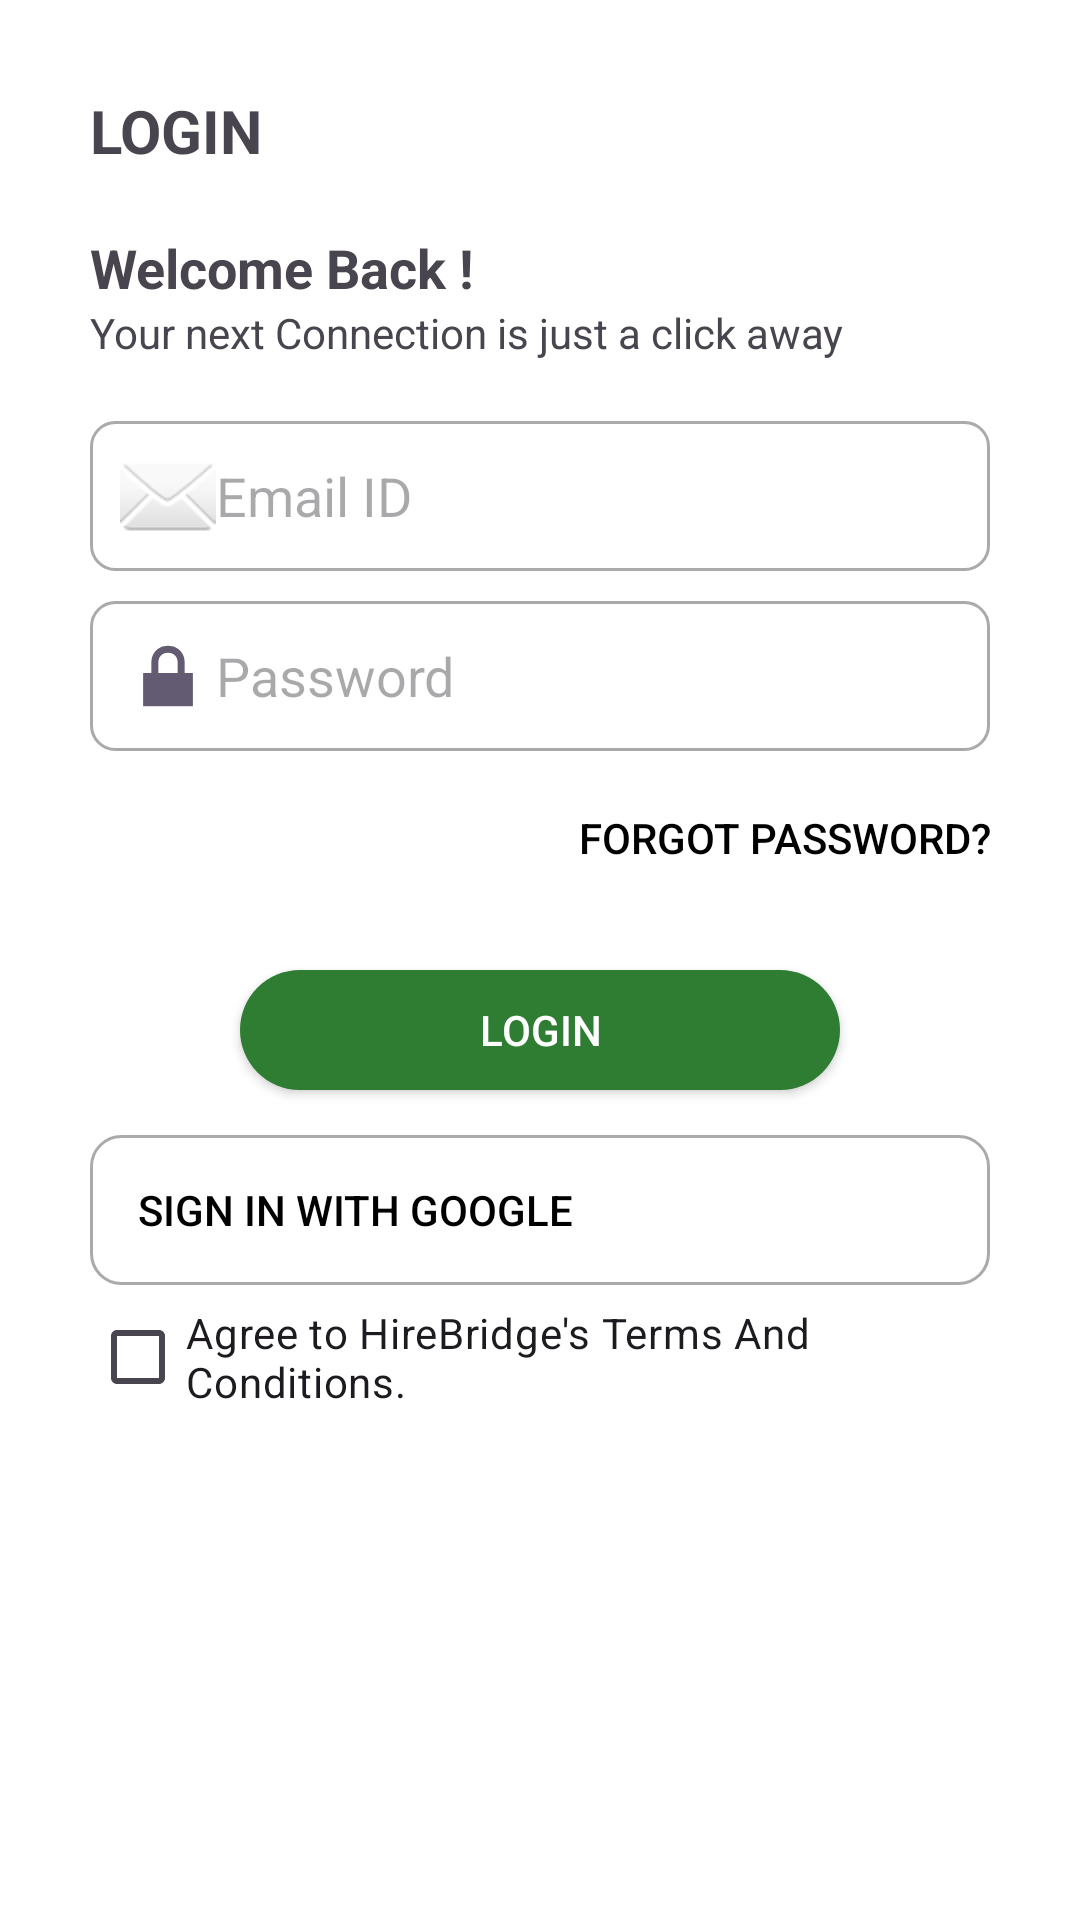

Write the Android layout XML for this screen, with the resource values it uses.
<!-- AndroidManifest.xml: application theme Theme.HireBridge -->
<!-- res/layout/activity_login.xml -->
<?xml version="1.0" encoding="utf-8"?>
<ScrollView xmlns:android="http://schemas.android.com/apk/res/android"
    android:layout_width="match_parent"
    android:layout_height="match_parent"
    xmlns:app="http://schemas.android.com/apk/res-auto"
    android:background="@android:color/white"
    android:padding="30dp">

    <LinearLayout
        android:layout_width="match_parent"
        android:layout_height="wrap_content"
        android:orientation="vertical">

        
        <TextView
            android:layout_width="wrap_content"
            android:layout_height="wrap_content"
            android:text="LOGIN"
            android:textStyle="bold"
            android:textSize="20sp"
            android:layout_marginBottom="20dp" />

        
        <TextView
            android:layout_width="wrap_content"
            android:layout_height="wrap_content"
            android:text="Welcome Back !"
            android:textStyle="bold"
            android:textSize="18sp"/>

        <TextView
            android:layout_width="wrap_content"
            android:layout_height="wrap_content"
            android:text="Your next Connection is just a click away"
            android:textSize="14sp"
            android:layout_marginBottom="20dp"/>

        
        <EditText
            android:id="@+id/etEmail"
            android:layout_width="match_parent"
            android:layout_height="50dp"
            android:hint="Email ID"
            android:drawableLeft="@android:drawable/ic_dialog_email"
            android:background="@drawable/edittext_bg"
            android:padding="10dp"
            android:inputType="textEmailAddress"/>

        
        <EditText
            android:id="@+id/etPassword"
            android:layout_width="match_parent"
            android:layout_height="50dp"
            android:hint="Password"
            android:drawableLeft="@android:drawable/ic_lock_lock"
            android:background="@drawable/edittext_bg"
            android:padding="10dp"
            android:layout_marginTop="10dp"
            android:inputType="textPassword"/>

        
        <Button
            android:id="@+id/btnForgotPassword"
            android:layout_width="wrap_content"
            android:layout_height="wrap_content"
            android:text="Forgot Password?"
            android:textColor="@color/black"
            android:background="@android:color/transparent"
            android:layout_marginTop="5dp"
            android:layout_gravity="end"
            android:paddingHorizontal="0dp"
            android:paddingVertical="0dp"
            android:textSize="14sp"
            android:foreground="?attr/selectableItemBackgroundBorderless"/>



        
        <Button
            android:id="@+id/btnLogin"
            android:layout_width="200dp"
            android:layout_height="40dp"
            android:text="LOGIN"
            android:textColor="@android:color/white"
            android:layout_gravity="center"
            android:layout_marginTop="20dp"
            android:background="@drawable/roundedbutton"
            android:backgroundTint="@null"
            app:backgroundTint="@null" />





        
        <com.google.android.material.button.MaterialButton
            android:id="@+id/btnGoogle"
            android:layout_width="match_parent"
            android:layout_height="50dp"
            android:background="@drawable/google_btn_bg"
            android:text="Sign in with Google"
            android:textColor="@android:color/black"
            android:gravity="center_vertical"
            android:paddingStart="16dp"
            android:paddingEnd="16dp"
            app:icon="@drawable/ic_google"
            app:iconGravity="start"
            app:iconPadding="8dp"
            app:iconTint="@null"
            app:backgroundTint="@null"
            app:rippleColor="@android:color/darker_gray"
            style="@style/Widget.AppCompat.Button.Borderless"
            android:layout_marginTop="15dp"/>


        
        <CheckBox
            android:id="@+id/cbTerms"
            android:layout_width="match_parent"
            android:layout_height="wrap_content"
            android:text="Agree to HireBridge's Terms And Conditions."/>

    </LinearLayout>
</ScrollView>
<!-- resources referenced by this layout -->
<resources>
  <color name="black">#FF000000</color>
  <!-- drawable edittext_bg (drawable) -->
  <?xml version="1.0" encoding="utf-8"?>
  <shape xmlns:android="http://schemas.android.com/apk/res/android"
      android:shape="rectangle">
  
      
      <solid android:color="@android:color/white"/>
  
      
      <stroke
          android:width="1dp"
          android:color="@android:color/darker_gray"/>
  
      
      <corners android:radius="8dp"/>
  
      
      <padding
          android:left="10dp"
          android:top="10dp"
          android:right="10dp"
          android:bottom="10dp"/>
  </shape>
  <!-- drawable google_btn_bg (drawable) -->
  <?xml version="1.0" encoding="utf-8"?>
  <shape xmlns:android="http://schemas.android.com/apk/res/android"
      android:shape="rectangle">
  
      
      <solid android:color="@color/white"/>
  
      
      <stroke
          android:width="1dp"
          android:color="@android:color/darker_gray"/>
  
      
      <corners android:radius="10dp"/>
  
      
      <padding
          android:left="12dp"
          android:top="12dp"
          android:right="12dp"
          android:bottom="12dp"/>
  </shape>
  <!-- drawable roundedbutton (drawable) -->
  <shape xmlns:android="http://schemas.android.com/apk/res/android"
      android:shape="rectangle">
      <solid android:color="@color/green" />
      <corners android:radius="30dp" />
  </shape>
  <style name="Theme.HireBridge" parent="Base.Theme.HireBridge" />
  <color name="white">#FFFFFFFF</color>
  <color name="green">#2E7D32</color>
  <style name="Base.Theme.HireBridge" parent="Theme.Material3.DayNight.NoActionBar">
          
          
      </style>
</resources>
